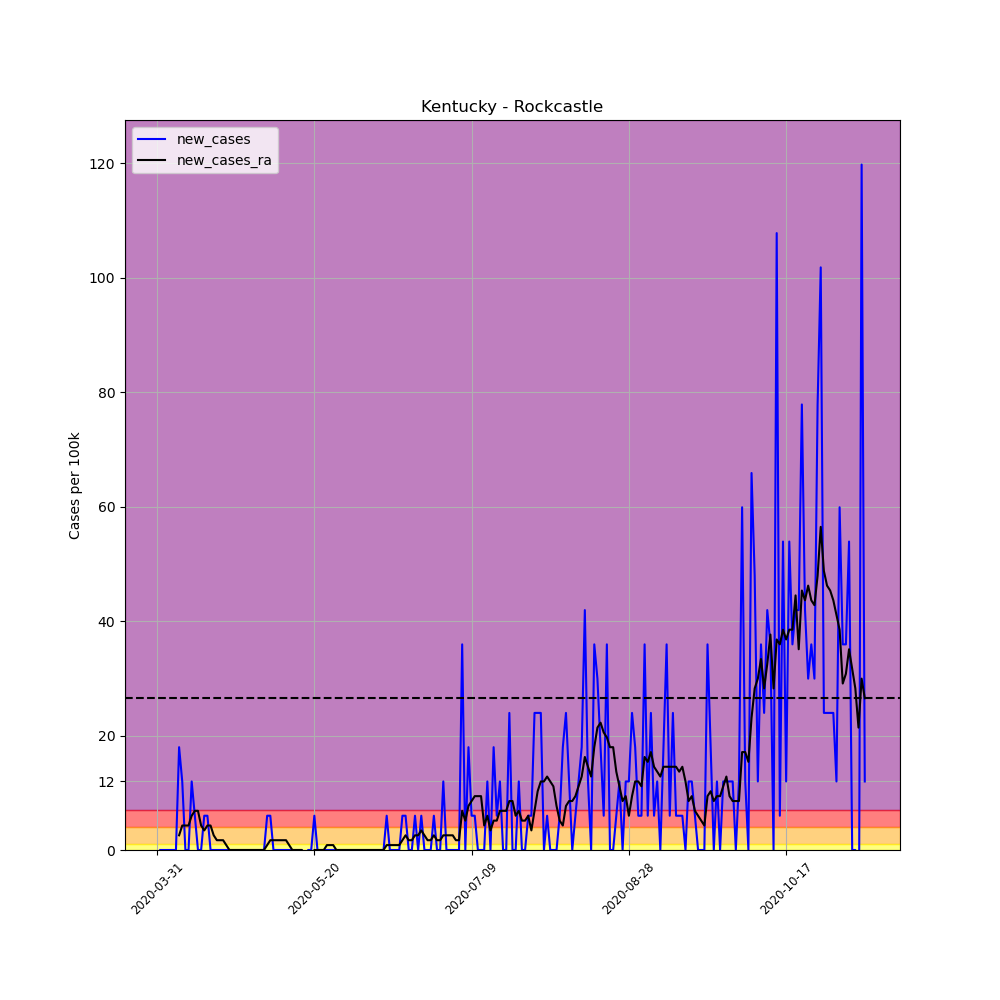

The table this chart was drawn from, first rows:
, date, county, state, fips, cases, deaths, COUNTY, STNAME, CTYNAME, POPESTIMATE2019, per_100k, per_100k_ra, new_cases, new_cases_ra
490776, 2020-03-31, Rockcastle, Kentucky, 21203, 1, 0, 203, Kentucky, Rockcastle, 16695, 5.99, , , 
490777, 2020-04-01, Rockcastle, Kentucky, 21203, 1, 0, 203, Kentucky, Rockcastle, 16695, 5.99, , 0.0, 
490778, 2020-04-02, Rockcastle, Kentucky, 21203, 1, 0, 203, Kentucky, Rockcastle, 16695, 5.99, , 0.0, 
490779, 2020-04-03, Rockcastle, Kentucky, 21203, 1, 0, 203, Kentucky, Rockcastle, 16695, 5.99, , 0.0, 
490780, 2020-04-04, Rockcastle, Kentucky, 21203, 1, 0, 203, Kentucky, Rockcastle, 16695, 5.99, , 0.0, 
490781, 2020-04-05, Rockcastle, Kentucky, 21203, 1, 0, 203, Kentucky, Rockcastle, 16695, 5.99, , 0.0, 
490782, 2020-04-06, Rockcastle, Kentucky, 21203, 1, 0, 203, Kentucky, Rockcastle, 16695, 5.99, 5.99, 0.0, 
490783, 2020-04-07, Rockcastle, Kentucky, 21203, 4, 0, 203, Kentucky, Rockcastle, 16695, 23.96, 8.557, 17.97, 2.567
490784, 2020-04-08, Rockcastle, Kentucky, 21203, 6, 0, 203, Kentucky, Rockcastle, 16695, 35.94, 12.84, 11.98, 4.278
490785, 2020-04-09, Rockcastle, Kentucky, 21203, 6, 0, 203, Kentucky, Rockcastle, 16695, 35.94, 17.11, 0.0, 4.278
490786, 2020-04-10, Rockcastle, Kentucky, 21203, 6, 0, 203, Kentucky, Rockcastle, 16695, 35.94, 21.39, 0.0, 4.278
490787, 2020-04-11, Rockcastle, Kentucky, 21203, 8, 0, 203, Kentucky, Rockcastle, 16695, 47.92, 27.38, 11.98, 5.99
490788, 2020-04-12, Rockcastle, Kentucky, 21203, 9, 0, 203, Kentucky, Rockcastle, 16695, 53.91, 34.23, 5.99, 6.846
490789, 2020-04-13, Rockcastle, Kentucky, 21203, 9, 0, 203, Kentucky, Rockcastle, 16695, 53.91, 41.07, 0.0, 6.846
490790, 2020-04-14, Rockcastle, Kentucky, 21203, 9, 0, 203, Kentucky, Rockcastle, 16695, 53.91, 45.35, 0.0, 4.278
490791, 2020-04-15, Rockcastle, Kentucky, 21203, 10, 0, 203, Kentucky, Rockcastle, 16695, 59.9, 48.77, 5.99, 3.423
490792, 2020-04-16, Rockcastle, Kentucky, 21203, 11, 0, 203, Kentucky, Rockcastle, 16695, 65.89, 53.05, 5.99, 4.278
490793, 2020-04-17, Rockcastle, Kentucky, 21203, 11, 0, 203, Kentucky, Rockcastle, 16695, 65.89, 57.33, 0.0, 4.278
490794, 2020-04-18, Rockcastle, Kentucky, 21203, 11, 0, 203, Kentucky, Rockcastle, 16695, 65.89, 59.9, 0.0, 2.567
490795, 2020-04-19, Rockcastle, Kentucky, 21203, 11, 0, 203, Kentucky, Rockcastle, 16695, 65.89, 61.61, 0.0, 1.711
490796, 2020-04-20, Rockcastle, Kentucky, 21203, 11, 0, 203, Kentucky, Rockcastle, 16695, 65.89, 63.32, 0.0, 1.711
490797, 2020-04-21, Rockcastle, Kentucky, 21203, 11, 0, 203, Kentucky, Rockcastle, 16695, 65.89, 65.03, 0.0, 1.711
490798, 2020-04-22, Rockcastle, Kentucky, 21203, 11, 0, 203, Kentucky, Rockcastle, 16695, 65.89, 65.89, 0.0, 0.8557
490799, 2020-04-23, Rockcastle, Kentucky, 21203, 11, 0, 203, Kentucky, Rockcastle, 16695, 65.89, 65.89, 0.0, 5.075305255429287e-16
490800, 2020-04-24, Rockcastle, Kentucky, 21203, 11, 0, 203, Kentucky, Rockcastle, 16695, 65.89, 65.89, 0.0, 5.075305255429287e-16
490801, 2020-04-25, Rockcastle, Kentucky, 21203, 11, 0, 203, Kentucky, Rockcastle, 16695, 65.89, 65.89, 0.0, 5.075305255429287e-16
490802, 2020-04-26, Rockcastle, Kentucky, 21203, 11, 0, 203, Kentucky, Rockcastle, 16695, 65.89, 65.89, 0.0, 5.075305255429287e-16
490803, 2020-04-27, Rockcastle, Kentucky, 21203, 11, 0, 203, Kentucky, Rockcastle, 16695, 65.89, 65.89, 0.0, 5.075305255429287e-16
490804, 2020-04-28, Rockcastle, Kentucky, 21203, 11, 0, 203, Kentucky, Rockcastle, 16695, 65.89, 65.89, 0.0, 5.075305255429287e-16
490805, 2020-04-29, Rockcastle, Kentucky, 21203, 11, 0, 203, Kentucky, Rockcastle, 16695, 65.89, 65.89, 0.0, 5.075305255429287e-16
490806, 2020-04-30, Rockcastle, Kentucky, 21203, 11, 0, 203, Kentucky, Rockcastle, 16695, 65.89, 65.89, 0.0, 5.075305255429287e-16
490807, 2020-05-01, Rockcastle, Kentucky, 21203, 11, 0, 203, Kentucky, Rockcastle, 16695, 65.89, 65.89, 0.0, 5.075305255429287e-16
490808, 2020-05-02, Rockcastle, Kentucky, 21203, 11, 0, 203, Kentucky, Rockcastle, 16695, 65.89, 65.89, 0.0, 5.075305255429287e-16
490809, 2020-05-03, Rockcastle, Kentucky, 21203, 11, 0, 203, Kentucky, Rockcastle, 16695, 65.89, 65.89, 0.0, 5.075305255429287e-16
490810, 2020-05-04, Rockcastle, Kentucky, 21203, 11, 0, 203, Kentucky, Rockcastle, 16695, 65.89, 65.89, 0.0, 5.075305255429287e-16
490811, 2020-05-05, Rockcastle, Kentucky, 21203, 12, 0, 203, Kentucky, Rockcastle, 16695, 71.88, 66.74, 5.99, 0.8557
490812, 2020-05-06, Rockcastle, Kentucky, 21203, 13, 0, 203, Kentucky, Rockcastle, 16695, 77.87, 68.46, 5.99, 1.711
490813, 2020-05-07, Rockcastle, Kentucky, 21203, 13, 0, 203, Kentucky, Rockcastle, 16695, 77.87, 70.17, 0.0, 1.711
490814, 2020-05-08, Rockcastle, Kentucky, 21203, 13, 0, 203, Kentucky, Rockcastle, 16695, 77.87, 71.88, 0.0, 1.711
490815, 2020-05-09, Rockcastle, Kentucky, 21203, 13, 0, 203, Kentucky, Rockcastle, 16695, 77.87, 73.59, 0.0, 1.711
490816, 2020-05-10, Rockcastle, Kentucky, 21203, 13, 0, 203, Kentucky, Rockcastle, 16695, 77.87, 75.3, 0.0, 1.711
490817, 2020-05-11, Rockcastle, Kentucky, 21203, 13, 0, 203, Kentucky, Rockcastle, 16695, 77.87, 77.01, 0.0, 1.711
490818, 2020-05-12, Rockcastle, Kentucky, 21203, 13, 0, 203, Kentucky, Rockcastle, 16695, 77.87, 77.87, 0.0, 0.8557
490819, 2020-05-13, Rockcastle, Kentucky, 21203, 13, 0, 203, Kentucky, Rockcastle, 16695, 77.87, 77.87, 0.0, 5.075305255429287e-16
490820, 2020-05-14, Rockcastle, Kentucky, 21203, 13, 0, 203, Kentucky, Rockcastle, 16695, 77.87, 77.87, 0.0, 5.075305255429287e-16
490821, 2020-05-15, Rockcastle, Kentucky, 21203, 13, 0, 203, Kentucky, Rockcastle, 16695, 77.87, 77.87, 0.0, 5.075305255429287e-16
490822, 2020-05-16, Rockcastle, Kentucky, 21203, 13, 0, 203, Kentucky, Rockcastle, 16695, 77.87, 77.87, 0.0, 5.075305255429287e-16
490823, 2020-05-17, Rockcastle, Kentucky, 21203, 12, 0, 203, Kentucky, Rockcastle, 16695, 71.88, 77.01, -5.99, -0.8557
490824, 2020-05-18, Rockcastle, Kentucky, 21203, 12, 0, 203, Kentucky, Rockcastle, 16695, 71.88, 76.16, 0.0, -0.8557
490825, 2020-05-19, Rockcastle, Kentucky, 21203, 12, 0, 203, Kentucky, Rockcastle, 16695, 71.88, 75.3, 0.0, -0.8557
490826, 2020-05-20, Rockcastle, Kentucky, 21203, 13, 0, 203, Kentucky, Rockcastle, 16695, 77.87, 75.3, 5.99, 5.075305255429287e-16
490827, 2020-05-21, Rockcastle, Kentucky, 21203, 13, 0, 203, Kentucky, Rockcastle, 16695, 77.87, 75.3, 0.0, 5.075305255429287e-16
490828, 2020-05-22, Rockcastle, Kentucky, 21203, 13, 0, 203, Kentucky, Rockcastle, 16695, 77.87, 75.3, 0.0, 5.075305255429287e-16
490829, 2020-05-23, Rockcastle, Kentucky, 21203, 13, 0, 203, Kentucky, Rockcastle, 16695, 77.87, 75.3, 0.0, 5.075305255429287e-16
490830, 2020-05-24, Rockcastle, Kentucky, 21203, 13, 0, 203, Kentucky, Rockcastle, 16695, 77.87, 76.16, 0.0, 0.8557
490831, 2020-05-25, Rockcastle, Kentucky, 21203, 13, 0, 203, Kentucky, Rockcastle, 16695, 77.87, 77.01, 0.0, 0.8557
490832, 2020-05-26, Rockcastle, Kentucky, 21203, 13, 0, 203, Kentucky, Rockcastle, 16695, 77.87, 77.87, 0.0, 0.8557
490833, 2020-05-27, Rockcastle, Kentucky, 21203, 13, 0, 203, Kentucky, Rockcastle, 16695, 77.87, 77.87, 0.0, 5.075305255429287e-16
490834, 2020-05-28, Rockcastle, Kentucky, 21203, 13, 0, 203, Kentucky, Rockcastle, 16695, 77.87, 77.87, 0.0, 5.075305255429287e-16
490835, 2020-05-29, Rockcastle, Kentucky, 21203, 13, 0, 203, Kentucky, Rockcastle, 16695, 77.87, 77.87, 0.0, 5.075305255429287e-16
... 166 more rows
